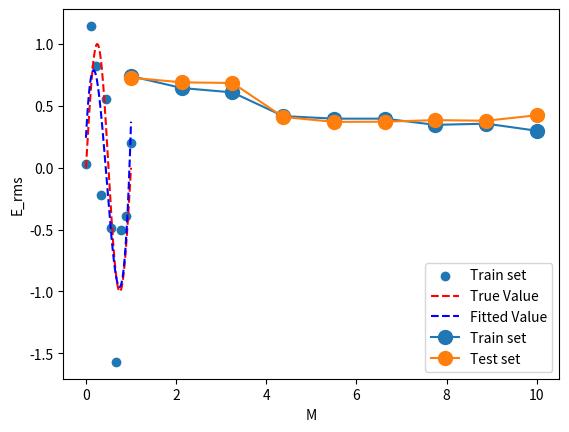

Source code (Python):
import numpy as np
import matplotlib.pyplot as plt
from scipy.optimize import minimize

# Parameters
mu = 0
sigma = 0.5
N = 10

# Polynomial fit
def poly(x, weights):
    M = len(weights)
    value = 0
    for i in range(M):
        value += weights[i] * x**i
    return value

def error(weights, x_train, t_train):
    error = 0
    for value, target in zip(x_train, t_train):
        error += (poly(value, weights) - target)**2
    return error/2

# Generate data
x_train = np.linspace(0, 1, num=N)
t_train = np.array([])
x_test = np.linspace(0, 1, num=N)
t_test = np.array([])
xax = np.linspace(0, 1, num=1000)
for i in range(N):
    t_train = np.append(t_train, np.sin(2*np.pi*x_train[i]) + np.random.normal(mu, sigma))
    t_test = np.append(t_test, np.sin(2*np.pi*x_test[i]) + np.random.normal(mu, sigma))
E_rms_train = np.array([])
E_rms_test = np.array([])

# Fit data using a polynomial model. 
param_num = 10
for i in range(1, param_num):
    weights = np.ones(i) 
    res = minimize(error, weights, args=(x_train, t_train), tol=1e-6)
    E_rms_train = np.append(E_rms_train, np.sqrt(2 * error(res.x, x_train, t_train)/len(x_train)))
    E_rms_test = np.append(E_rms_test, np.sqrt(2 * error(res.x, x_test, t_test)/len(x_test)))
    

# Here I've picked param_num = 4 as an instructive example for plotting.
weights = np.ones(4) 
res = minimize(error, weights, args=(x_train, t_train), tol=1e-6)

# Plot the data, the fit and the function, which generated the data.
plt.scatter(x_train ,t_train, label='Train set')
plt.plot(xax, np.sin(2*np.pi*xax), 'r--', label='True Value')
plt.plot(xax, poly(xax, res.x), 'b--', label='Fitted Value')
plt.legend()
plt.xlabel('x')
plt.ylabel('t')
plt.show()

# Plot the RMS for the test and training sets
xax = np.linspace(1, param_num, num=param_num-1)
plt.plot(xax, E_rms_train, label='Train set', marker='o', markersize=10)
plt.plot(xax, E_rms_test, label='Test set', marker='o', markersize=10)
plt.legend()
plt.xlabel('M')
plt.ylabel('E_rms')
plt.show()



